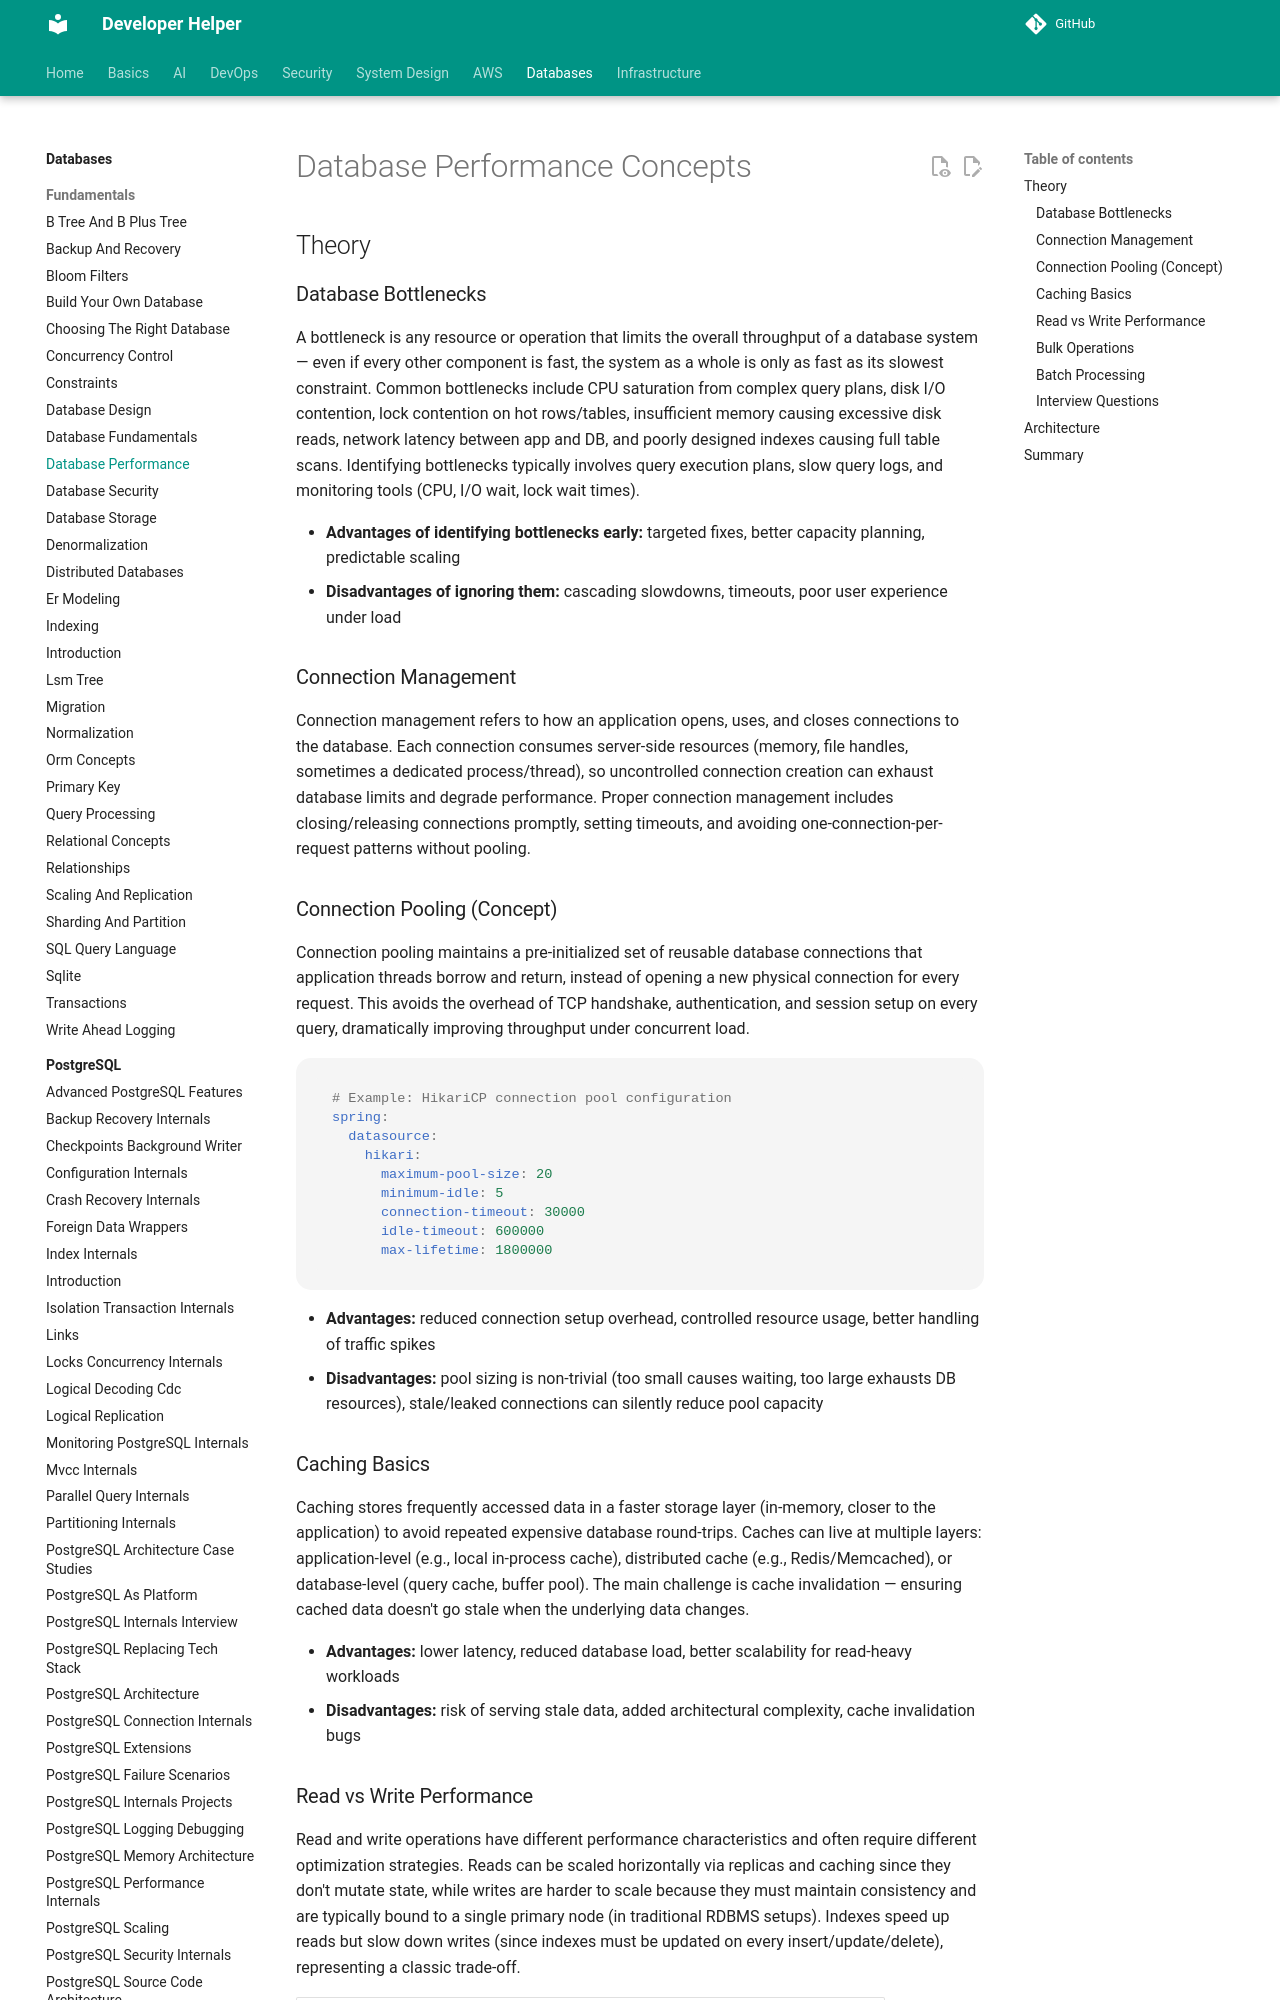

repository: abhishekghoshh/developer-helper · page: database/database/database-performance/index.html · generator: mkdocs

# Database Performance Concepts

## Theory

### Database Bottlenecks

A bottleneck is any resource or operation that limits the overall throughput of a database system — even if every other component is fast, the system as a whole is only as fast as its slowest constraint. Common bottlenecks include CPU saturation from complex query plans, disk I/O contention, lock contention on hot rows/tables, insufficient memory causing excessive disk reads, network latency between app and DB, and poorly designed indexes causing full table scans. Identifying bottlenecks typically involves query execution plans, slow query logs, and monitoring tools (CPU, I/O wait, lock wait times).

- **Advantages of identifying bottlenecks early:** targeted fixes, better capacity planning, predictable scaling
- **Disadvantages of ignoring them:** cascading slowdowns, timeouts, poor user experience under load

### Connection Management

Connection management refers to how an application opens, uses, and closes connections to the database. Each connection consumes server-side resources (memory, file handles, sometimes a dedicated process/thread), so uncontrolled connection creation can exhaust database limits and degrade performance. Proper connection management includes closing/releasing connections promptly, setting timeouts, and avoiding one-connection-per-request patterns without pooling.

### Connection Pooling (Concept)

Connection pooling maintains a pre-initialized set of reusable database connections that application threads borrow and return, instead of opening a new physical connection for every request. This avoids the overhead of TCP handshake, authentication, and session setup on every query, dramatically improving throughput under concurrent load.

```yaml
# Example: HikariCP connection pool configuration
spring:
  datasource:
    hikari:
      maximum-pool-size: 20
      minimum-idle: 5
      connection-timeout: 30000
      idle-timeout: 600000
      max-lifetime: 1800000
```

- **Advantages:** reduced connection setup overhead, controlled resource usage, better handling of traffic spikes
- **Disadvantages:** pool sizing is non-trivial (too small causes waiting, too large exhausts DB resources), stale/leaked connections can silently reduce pool capacity
